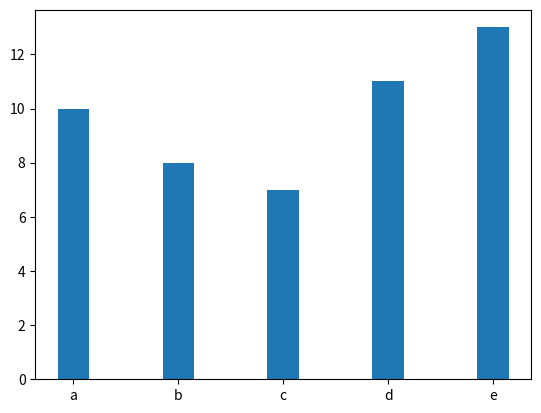

Source code (Python):
import numpy as np
import matplotlib.pyplot as plt
x = np.arange(5)
y1 = np.array([10, 8, 7, 11, 13])
# 柱形的宽度
bar_width = 0.3
# 绘制柱形图
plt.bar(x, y1, tick_label=['a', 'b', 'c', 'd', 'e'], width=bar_width)
plt.show()
